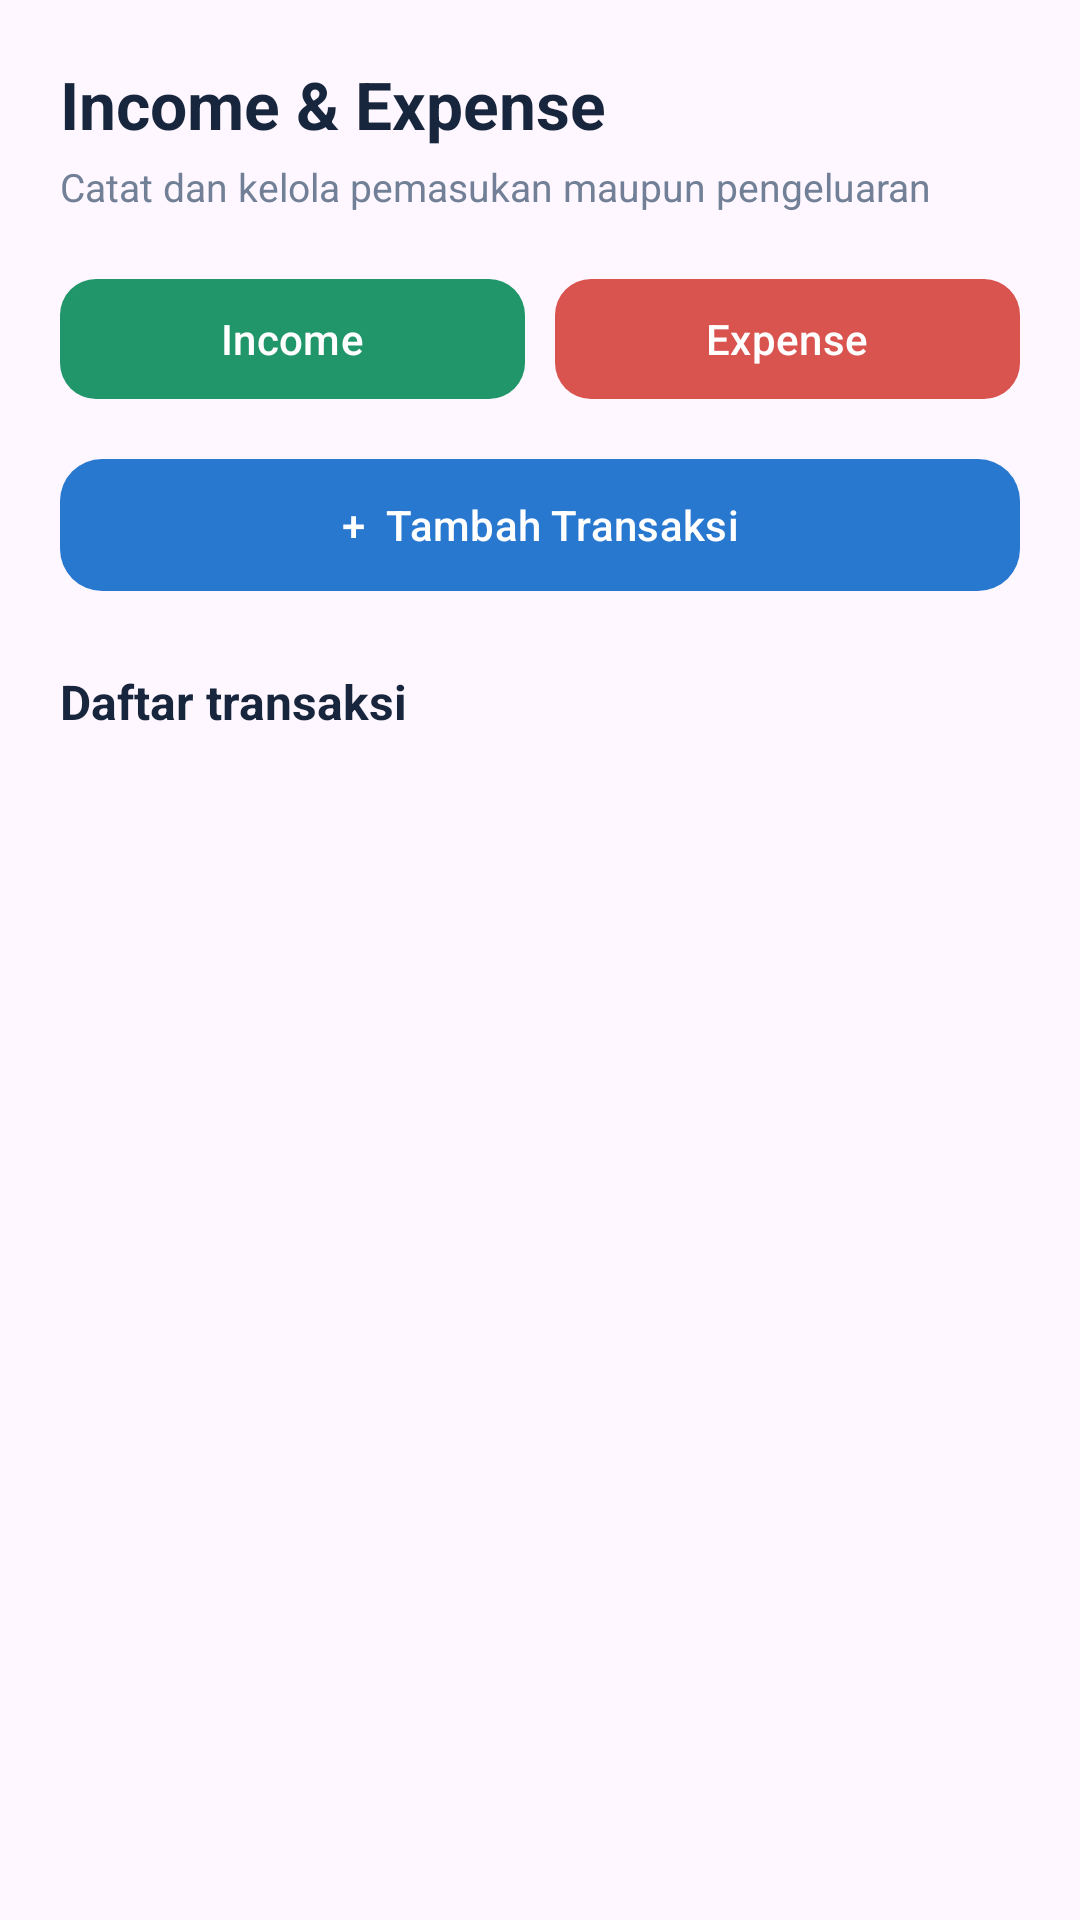

Reconstruct the res/layout file that produces this screen, plus the resources it refers to.
<!-- AndroidManifest.xml: application theme Theme.Kosongan -->
<!-- res/layout/fragment_02.xml -->
<?xml version="1.0" encoding="utf-8"?>
<LinearLayout xmlns:android="http://schemas.android.com/apk/res/android"
    xmlns:app="http://schemas.android.com/apk/res-auto"
    android:layout_width="match_parent"
    android:layout_height="match_parent"
    android:orientation="vertical"
    android:padding="20dp">

    <TextView
        android:layout_width="match_parent"
        android:layout_height="wrap_content"
        android:text="Income &amp; Expense"
        android:textColor="@color/text_primary"
        android:textSize="22sp"
        android:textStyle="bold" />

    <TextView
        android:layout_width="match_parent"
        android:layout_height="wrap_content"
        android:layout_marginTop="4dp"
        android:text="Catat dan kelola pemasukan maupun pengeluaran"
        android:textColor="@color/text_secondary"
        android:textSize="13sp" />

    <LinearLayout
        android:layout_width="match_parent"
        android:layout_height="wrap_content"
        android:layout_marginTop="18dp"
        android:orientation="horizontal">

        <com.google.android.material.button.MaterialButton
            android:id="@+id/btnIncome"
            android:layout_width="0dp"
            android:layout_height="48dp"
            android:layout_weight="1"
            android:text="Income"
            android:textAllCaps="false"
            app:backgroundTint="@color/green"
            app:cornerRadius="12dp" />

        <com.google.android.material.button.MaterialButton
            android:id="@+id/btnExpense"
            android:layout_width="0dp"
            android:layout_height="48dp"
            android:layout_marginStart="10dp"
            android:layout_weight="1"
            android:text="Expense"
            android:textAllCaps="false"
            app:backgroundTint="@color/red"
            app:cornerRadius="12dp" />
    </LinearLayout>

    <com.google.android.material.button.MaterialButton
        android:id="@+id/btnTambahTransaksi"
        android:layout_width="match_parent"
        android:layout_height="52dp"
        android:layout_marginTop="12dp"
        android:text="+  Tambah Transaksi"
        android:textAllCaps="false"
        app:backgroundTint="@color/blue"
        app:cornerRadius="14dp" />

    <TextView
        android:layout_width="match_parent"
        android:layout_height="wrap_content"
        android:layout_marginTop="22dp"
        android:text="Daftar transaksi"
        android:textColor="@color/text_primary"
        android:textSize="16sp"
        android:textStyle="bold" />

    <TextView
        android:id="@+id/txtKosongTransaksi"
        android:layout_width="match_parent"
        android:layout_height="wrap_content"
        android:padding="22dp"
        android:text="Belum ada transaksi."
        android:textAlignment="center"
        android:textColor="@color/text_secondary"
        android:visibility="gone" />

    <androidx.recyclerview.widget.RecyclerView
        android:id="@+id/recyclerTransaksi"
        android:layout_width="match_parent"
        android:layout_height="0dp"
        android:layout_marginTop="8dp"
        android:layout_weight="1" />

</LinearLayout>
<!-- resources referenced by this layout -->
<resources>
  <color name="blue">#2878D0</color>
  <color name="green">#21966A</color>
  <color name="red">#D9534F</color>
  <color name="text_primary">#17263C</color>
  <color name="text_secondary">#718096</color>
  <style name="Theme.Kosongan" parent="Base.Theme.Kosongan" />
  <style name="Base.Theme.Kosongan" parent="Theme.Material3.DayNight.NoActionBar">
          <item name="colorPrimary">@color/navy</item>
          <item name="colorSecondary">@color/blue</item>
          <item name="android:statusBarColor">@color/navy</item>
          <item name="android:navigationBarColor">@color/navy</item>
          <item name="android:windowLightStatusBar">false</item>
      </style>
  <color name="navy">#071629</color>
</resources>
